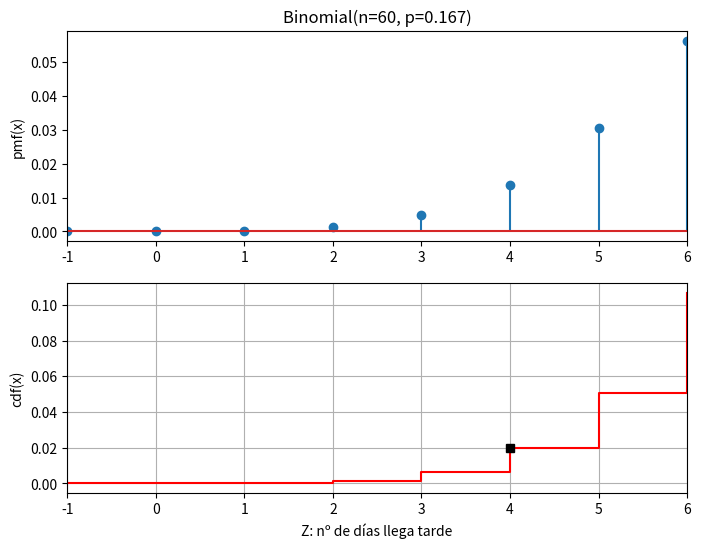

Generate this figure with matplotlib:
# importamos paquetes aquí
import numpy as np
from scipy import stats
import matplotlib.pyplot as plt

# Respuesta

print('X: v.a. nº días alumno perezoso llega tarde en 1 mes (4x5 días lectivos)')
print('X~B(n=20, p=0.2)')

print('La P(X=40) es nula, ya que es imposible que X alcance ese valor, como mucho puede valer 20')

# comprobación
X = stats.binom(n=20,p=0.2)
prob = X.pmf(40)
print('Como tenía que ser, P(X=40) =', prob)

# Respuesta

print('Sea Y la v.a. que representa ese nº de días. Entonces sigue una binomial, Y~B(n=12*5, p=0.01)')

# creamos la v.a.
n = 12*5 
p = 0.01
Y = stats.binom(n=n,p=p)


# Respuesta
print('Hay que calcular P(Y<=4)')

prob = Y.cdf(4)
print('P(Y<=4) = cdf(4) = ', prob)

# Respuesta

print('Sea Z: v.a. nº de días que el alumno llega tarde en 60 días')
print('La probabilidad de llegar a la hora 56/60 días es igual que la probabilidad de llegar tarde 4/60 días')
print('Piden la probabilidad de tener éxito (llegar tarde) p en Z~B(n=60, p) tal que P(Z<=4) = 1 - 0.98 (o superior)')

# se podría plantear la ecuación de la cdf=0.98 y despejar p, puff

# Por fuerza bruta, un barrido en valores de p
num_valores_p = 30
p_min = 0.1646010 # despues de iterar un poco ...
p_max = 0.1689
lista_p= np.linspace(p_min, p_max, num_valores_p)

n = 12*5

for p in lista_p:
    Z = stats.binom(n=n,p=p)
    prob = Z.cdf(4)
    print('p=',p,' -> P(Z<=4)=', prob, '  >> Valor buscado:', 0.02)

# revisando resultados elegimos valor de p
p_elegida = 0.166972 # valor aproximado ...
Z_def = stats.binom(n=n,p=p_elegida)
prob = Z_def.cdf(4)
print('Se puede ver que con p =',p_elegida,' P(Z<=4)=', prob)
print('Es decir, que un alumno muy responsable podría tener una probabilidad diaria de llegar tarde hasta del ', np.round(100*p_elegida,4),'%')
print('y la probabilidad de llegar a la hora 56 de los 60 días sería igual o superior al 98%')


# visualmente chequeamos que está bien

xs = range(-1,7)
fig = plt.figure(1, figsize=(8, 6))
ax1 = plt.subplot(2,1,1)
plt.stem(xs, Z_def.pmf(xs))
plt.ylabel('pmf(x)')
plt.xlim(xs[0], xs[-1])
plt.title('Binomial(n='+ str(n)+', p='+ str(round(p_elegida,4))+')')

plt.subplot(2,1,2, sharex = ax1)
plt.step(xs, Z_def.cdf(xs), color='red', where='post')
plt.plot(4,Z_def.cdf(4), 'sk')
plt.ylabel('cdf(x)')
plt.xlabel('Z: nº de días llega tarde')
plt.grid()
plt.show()
